Run: headless pygame with SDL's dummy video driver; simulated clock (each Clock.tick advances the game by its frame time, no real sleeping); random seed 0; keys injected as events and as key.get_pressed() state; no mouse input.
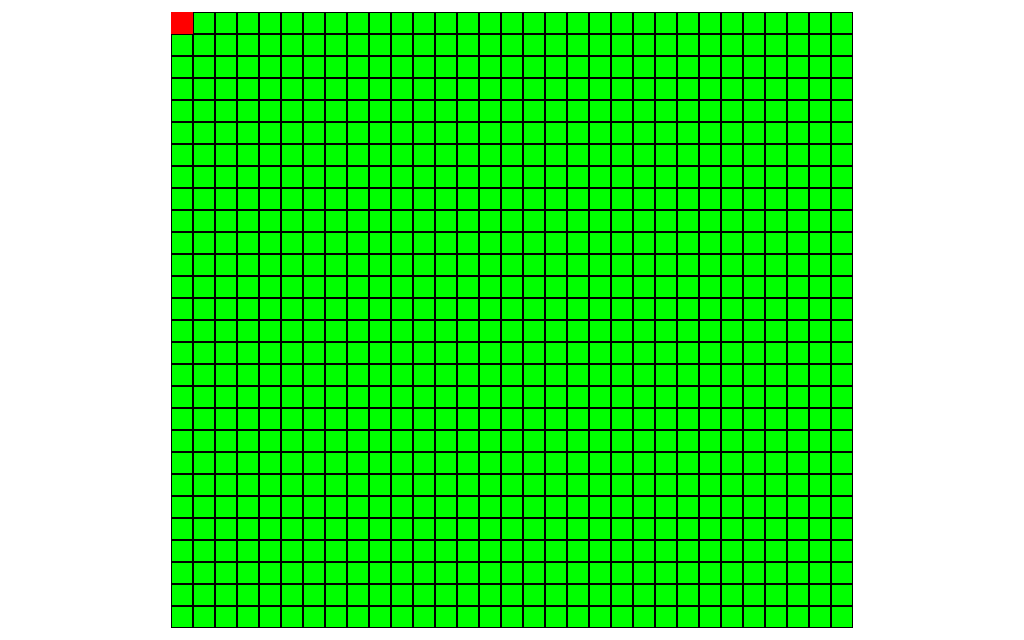
Frame 1 of 4 · flips 1–60 · no input
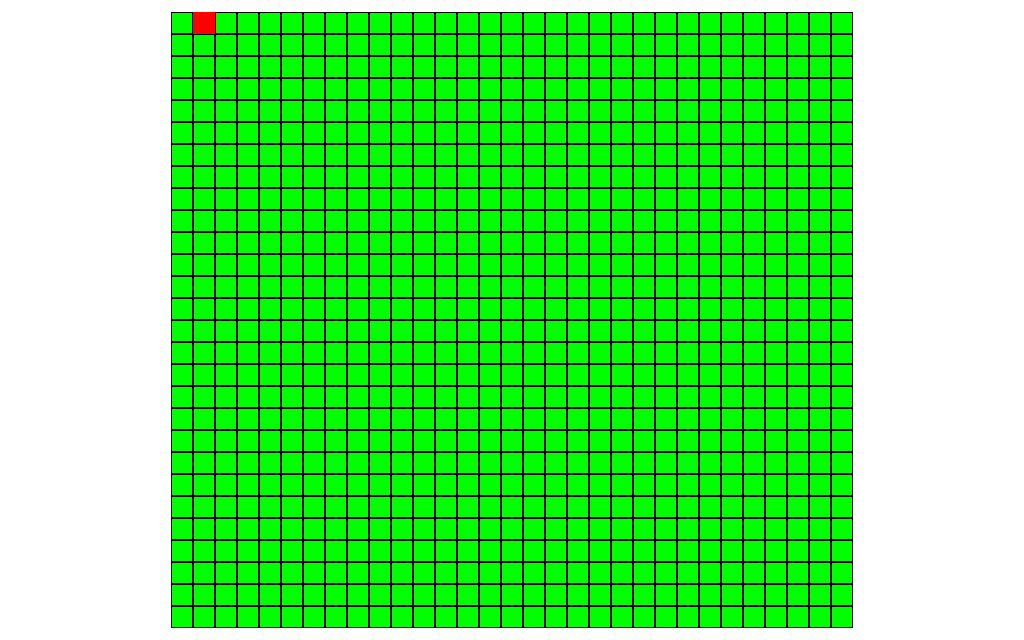
Frame 2 of 4 · flips 61–180 · tapped SPACE, RETURN · held RIGHT (→), D
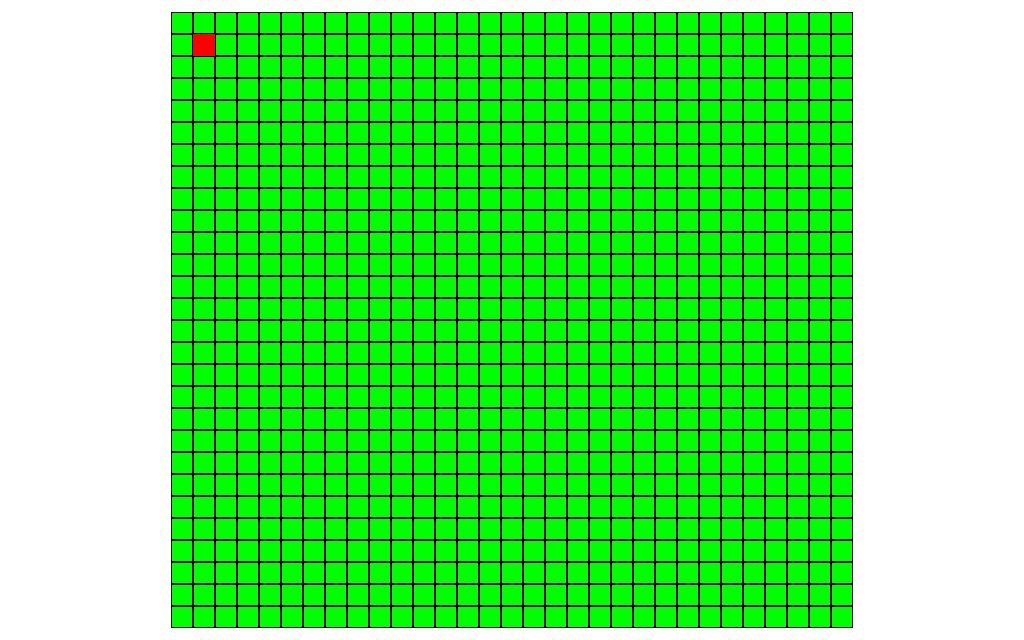
Frame 3 of 4 · flips 181–300 · held DOWN (↓), S
Frame 4 of 4 · flips 301–420 · held LEFT (←), A, UP (↑), W · screen same as frame 1, image omitted

The pygame program that drew these frames:

import pygame


class Board:
    def __init__(self, left, top, width, height, cell_size):
        self.width = width
        self.height = height
        self.cell_size = cell_size
        self.left = left
        self.top = top
        self.Surface = pygame.Surface((self.width * self.cell_size, self.height * self.cell_size))

    def render(self):
        self.Surface.fill(GREEN)
        for i in range(self.height):
            for j in range(self.width):
                left = j * self.cell_size
                top = i * self.cell_size
                pygame.draw.rect(self.Surface, BLACK, (left, top, self.cell_size, self.cell_size), 1)


class Player:
    def __init__(self, Board):
        self.Board = Board
        self.cell_size = Board.cell_size
        self.rect = pygame.Rect((0, 0), (self.cell_size, self.cell_size))
        self.Surface = pygame.Surface((self.cell_size, self.cell_size))

    def render(self):
        self.Board.Surface.blit(self.Surface, self.rect)
        self.Surface.fill(RED)

    def move(self):
        if event.key == pygame.K_w:
            self.rect.move_ip(0, -self.cell_size)
        elif event.key == pygame.K_s:
            self.rect.move_ip(0, self.cell_size)
        elif event.key == pygame.K_a:
            self.rect.move_ip(-self.cell_size, 0)
        elif event.key == pygame.K_d:
            self.rect.move_ip(self.cell_size, 0)


pygame.init()
sc_size = width, height = 1024, 640
clock = pygame.time.Clock()
fps = 60
BLACK, WHITE, RED, GREEN, BLUE = (0, 0, 0), (255, 255, 255), (255, 0, 0), (0, 255, 0), (0, 0, 255)
sc = pygame.display.set_mode(sc_size)
board = Board(171, 12, 31, 28, 22)
player = Player(board)
running = True
while running:
    sc.fill(WHITE)
    for event in pygame.event.get():
        if event.type == pygame.QUIT:
            running = False
        elif event.type == pygame.KEYDOWN:
            player.move()

    board.render()
    player.render()
    sc.blit(board.Surface, (board.left, board.top))
    pygame.display.flip()
pygame.quit()
